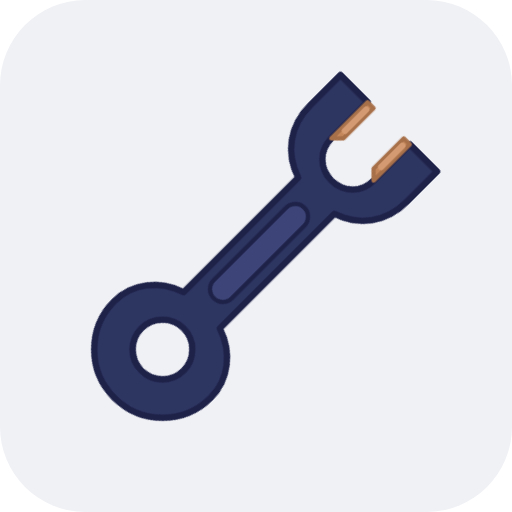
t = 0.00 s
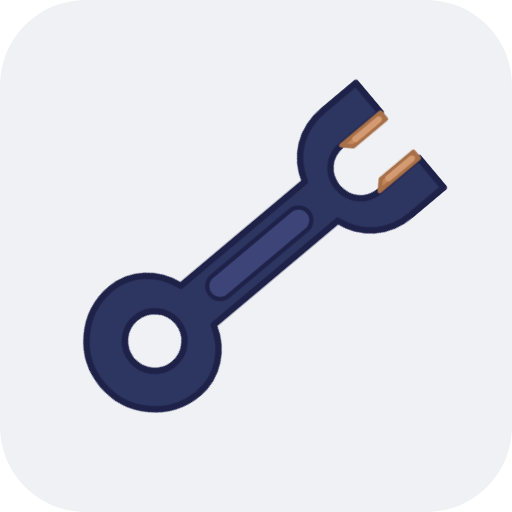
t = 0.60 s
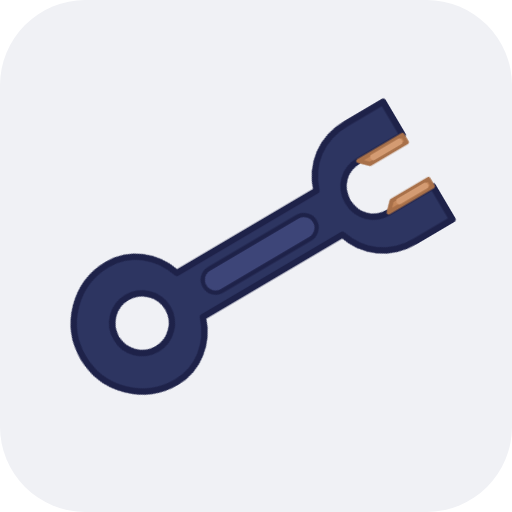
t = 1.30 s
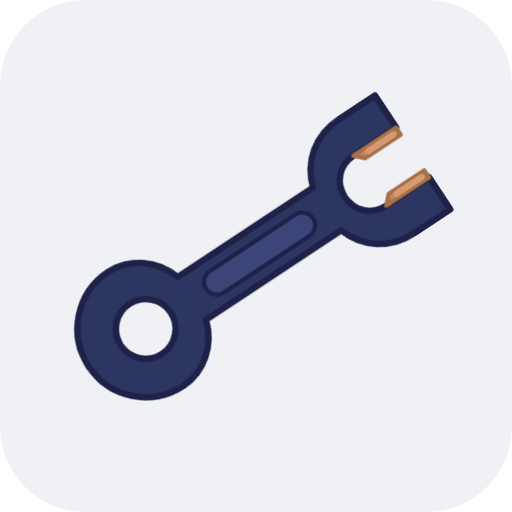
t = 2.00 s
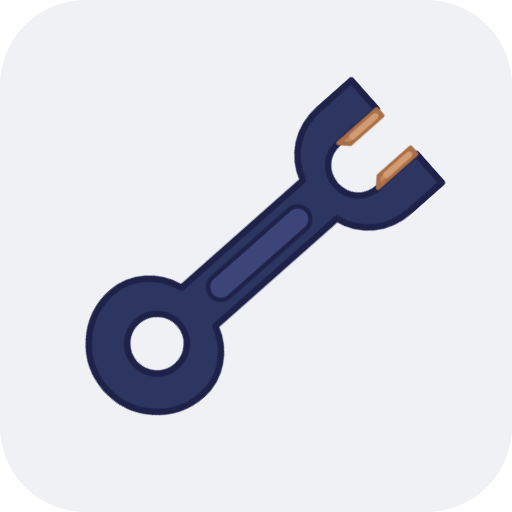
t = 2.50 s
t = 3.50 s: frame unchanged from t = 2.50 s, image omitted

The animated SVG that drew these frames (rendered in a browser with its animation timeline set to each time). Animation: 2 CSS @keyframes rules; one cycle of 4.00 s, repeats indefinitely.

<svg viewBox="0 0 120 120" xmlns="http://www.w3.org/2000/svg">
    <style>
        .wrench-group {
            transform-origin: 60px 60px;
            animation: tighten 3s ease-in-out infinite;
        }
        .sparkle {
            transform-origin: 45px 15px;
            animation: shine 4s ease-in-out infinite;
        }
        @keyframes tighten {
            0%, 100% { transform: rotate(45deg); }
            50% { transform: rotate(60deg); }
        }
        @keyframes shine {
            0%, 15%, 100% { opacity: 0; transform: scale(0) rotate(0deg); }
            7.5% { opacity: 1; transform: scale(1.1) rotate(45deg); }
        }
    </style>

    <rect width="120" height="120" fill="#F0F1F5" rx="20"/>

    <g class="wrench-group">
        <path d="M 54 40 
                 L 54 78 
                 C 48 80, 44 85, 44 91 
                 A 16 16 0 1 0 76 91 
                 C 76 85, 72 80, 66 78 
                 L 66 40 
                 C 72 38, 76 33, 76 26 
                 L 76 16 
                 L 67 16 
                 L 67 28 
                 C 67 32, 64 35, 60 35 
                 C 56 35, 53 32, 53 28 
                 L 53 16 
                 L 44 16 
                 L 44 26 
                 C 44 33, 48 38, 54 40 
                 Z 
                 M 60 84 
                 A 7 7 0 1 1 60 98 
                 A 7 7 0 1 1 60 84 
                 Z" 
              fill="#2D3561" fill-rule="evenodd" stroke="#1E2249" stroke-width="1.5" stroke-linejoin="round"/>
        
        <rect x="57" y="44" width="6" height="30" rx="3" fill="#3D4578" stroke="#1E2249" stroke-width="1"/>

        <path d="M 53 16 L 55 16 L 55 26 L 53 28 Z" fill="#C4875B" stroke="#A87049" stroke-width="1" stroke-linejoin="round"/>
        <path d="M 67 16 L 65 16 L 65 26 L 67 28 Z" fill="#C4875B" stroke="#A87049" stroke-width="1" stroke-linejoin="round"/>
        
        <line x1="54" y1="17.5" x2="54" y2="24.5" stroke="#D49B72" stroke-width="1.5" stroke-linecap="round"/>
        <line x1="66" y1="17.5" x2="66" y2="24.5" stroke="#D49B72" stroke-width="1.5" stroke-linecap="round"/>

        <path class="sparkle" d="M 45 9 Q 45 15 51 15 Q 45 15 45 21 Q 45 15 39 15 Q 45 15 45 9 Z" fill="#FFFFFF"/>
    </g>
</svg>